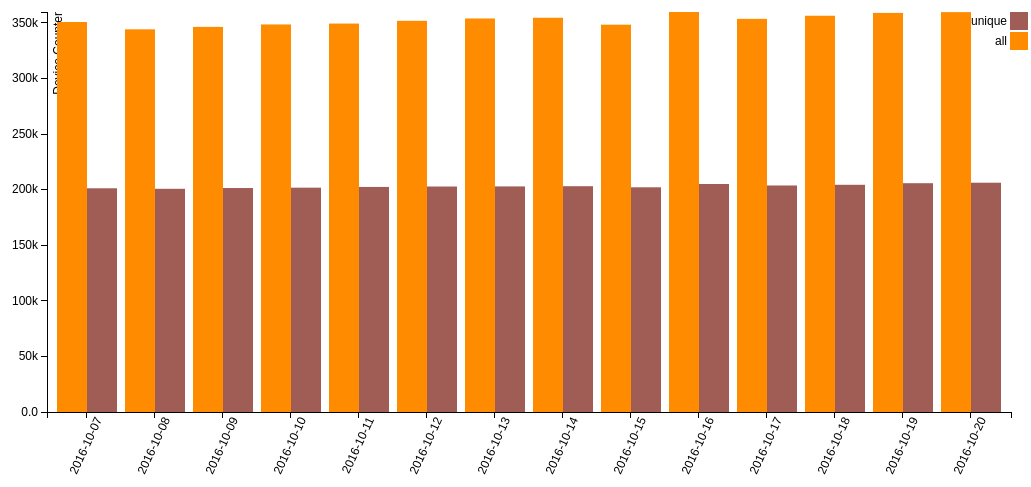
D3 v3 page, settled after 480 driven frames (8 s of simulated time); the page loaded 1 data file(s).



var margin = {top: 20, right: 20, bottom: 80, left: 40},
    width = 1024 - margin.left - margin.right,
    height = 500 - margin.top - margin.bottom;

var x0 = d3.scale.ordinal()
    .rangeRoundBands([0, width], .1);

var x1 = d3.scale.ordinal();

var y = d3.scale.linear()
    .range([height, 0]);

//var color = d3.scale.ordinal().range(["#98abc5", "#8a89a6", "#7b6888", "#6b486b", "#a05d56", "#d0743c", "#ff8c00"]);
var color = d3.scale.ordinal().range(["#ff8c00", "#a05d56"]);

var xAxis = d3.svg.axis()
    .scale(x0)
    .orient("bottom");

var yAxis = d3.svg.axis()
    .scale(y)
    .orient("left")
    .tickFormat(d3.format(".2s"));

var svg = d3.select("body").append("svg")
    .attr("width", width + margin.left + margin.right)
    .attr("height", height + margin.top + margin.bottom)
  .append("g")
    .attr("transform", "translate(" + margin.left + "," + margin.top + ")");

//d3.csv("devices_all_unique.csv?01", function(error, data) {
d3.json("devices_all_unique.json", function(error, data) {
  if (error) throw error;

  var counterNames = d3.keys(data[0]).filter(function(key) { return key !== "date"; });

  data.forEach(function(d) {
    d.counters = counterNames.map(function(name) { return {name: name, value: +d[name]}; });
  });

  x0.domain(data.map(function(d) { return d.date; }));
  x1.domain(counterNames).rangeRoundBands([0, x0.rangeBand()]);
  y.domain([0, d3.max(data, function(d) { return d3.max(d.counters, function(d) { return d.value; }); })]);


  svg.append("g")
      .attr("class", "x axis")
	  //.attr("transform", "rotate(-90)")
      .attr("transform", "translate(0," + height + ")")
      .call(xAxis)
        .selectAll("text")  
            .style("text-anchor", "end")
            //.attr("dx", "-.8em")
            //.attr("dy", ".15em")
            .attr("transform", "rotate(-65)" );	  
	  ;

  svg.append("g")
      .attr("class", "y axis")
      .call(yAxis)
    .append("text")
      .attr("transform", "rotate(-90)")
      .attr("y", 6)
      .attr("dy", ".71em")
      .style("text-anchor", "end")
      .text("Device Counter");

  var state = svg.selectAll(".state")
      .data(data)
    .enter().append("g")
      .attr("class", "state")
      .attr("transform", function(d) { return "translate(" + x0(d.date) + ",0)"; });

  console.log(color);
  state.selectAll("rect")
      .data(function(d) { return d.counters; })
    .enter().append("rect")
      .attr("width", x1.rangeBand())
      .attr("x", function(d) { return x1(d.name); })
      .attr("y", function(d) { return y(d.value); })
      .attr("height", function(d) { return height - y(d.value); })
      .style("fill", function(d) {
       return color(d.name); });
/*	   
  var dataSum = d3.sum(data, function(d) { return d.all; }); 	   
  var line = d3.svg.line()
    .x0(function(d, i) { 
      return x1(d.date) + i; })
    .y(function(d, i) { return y(dataSum/data.length); }); 


  svg.append("path")
      .datum(data)
      .attr("class", "line")
      .attr("d", line);	   
*/
  var legend = svg.selectAll(".legend")
      .data(counterNames.slice().reverse())
    .enter().append("g")
      .attr("class", "legend")
      .attr("transform", function(d, i) { return "translate(0," + i * 20 + ")"; });

  legend.append("rect")
      .attr("x", width - 1)
      .attr("width", 18)
      .attr("height", 18)
      .style("fill", color);

  legend.append("text")
      .attr("x", width - 4)
      .attr("y", 9)
      .attr("dy", ".35em")
      .style("text-anchor", "end")
      .text(function(d) { return d; });
		
});



### data: devices_all_unique.json
[
 {
  "date": "2016-10-07",
  "all": 350767,
  "unique": 201213
 },
 {
  "date": "2016-10-08",
  "all": 344186,
  "unique": 200742
 },
 {
  "date": "2016-10-09",
  "all": 346365,
  "unique": 201438
 },
 {
  "date": "2016-10-10",
  "all": 348561,
  "unique": 201756
 },
 {
  "date": "2016-10-11",
  "all": 349362,
  "unique": 202405
 },
 {
  "date": "2016-10-12",
  "all": 351831,
  "unique": 202808
 },
 {
  "date": "2016-10-13",
  "all": 353921,
  "unique": 202886
 },
 {
  "date": "2016-10-14",
  "all": 354588,
  "unique": 203074
 },
 "... 6 more items"
]